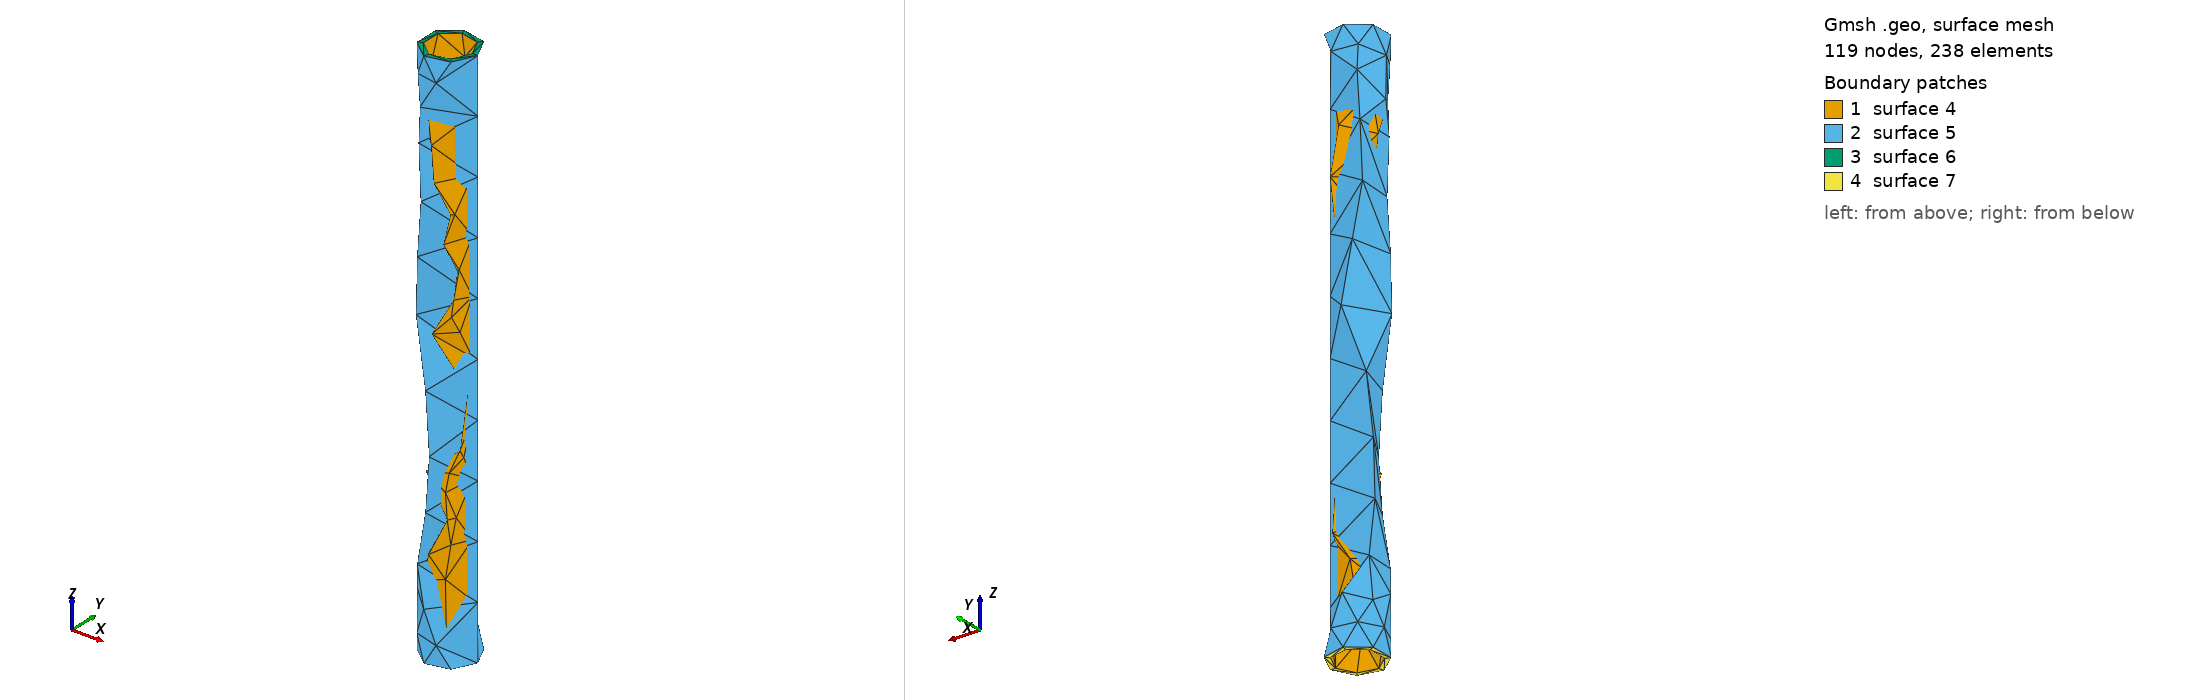

Gmsh geometry script, surface-meshed: 119 nodes, 238 surface elements. Boundary patches (legend numbers): 1 surface 4, 2 surface 5, 3 surface 6, 4 surface 7. Left view from above one corner, right view from below the opposite corner. The script declares no physical surfaces, so the legend lists its geometric surfaces. The drawing asked Gmsh for element sizes between 1% and 20% of the model's largest extent; the script's own settings can give other sizes.

=== tube.geo (drawn) ===
SetFactory("OpenCASCADE");
Mesh.SaveAll = 1;

// Create the outer cylinder (solid)
Cylinder(1) = {0, 0, 0, 0, 0, 200, 10};

// Create the inner cylinder (to be removed)
Cylinder(2) = {0, 0, 0, 0, 0, 200, 8};

// Subtract the inner cylinder from the outer one to create a tube
tube() = BooleanDifference{ Volume{1}; Delete; }{ Volume{2}; Delete; };

// Optionally, assign a physical volume
Physical Volume("Tube") = {tube()};
